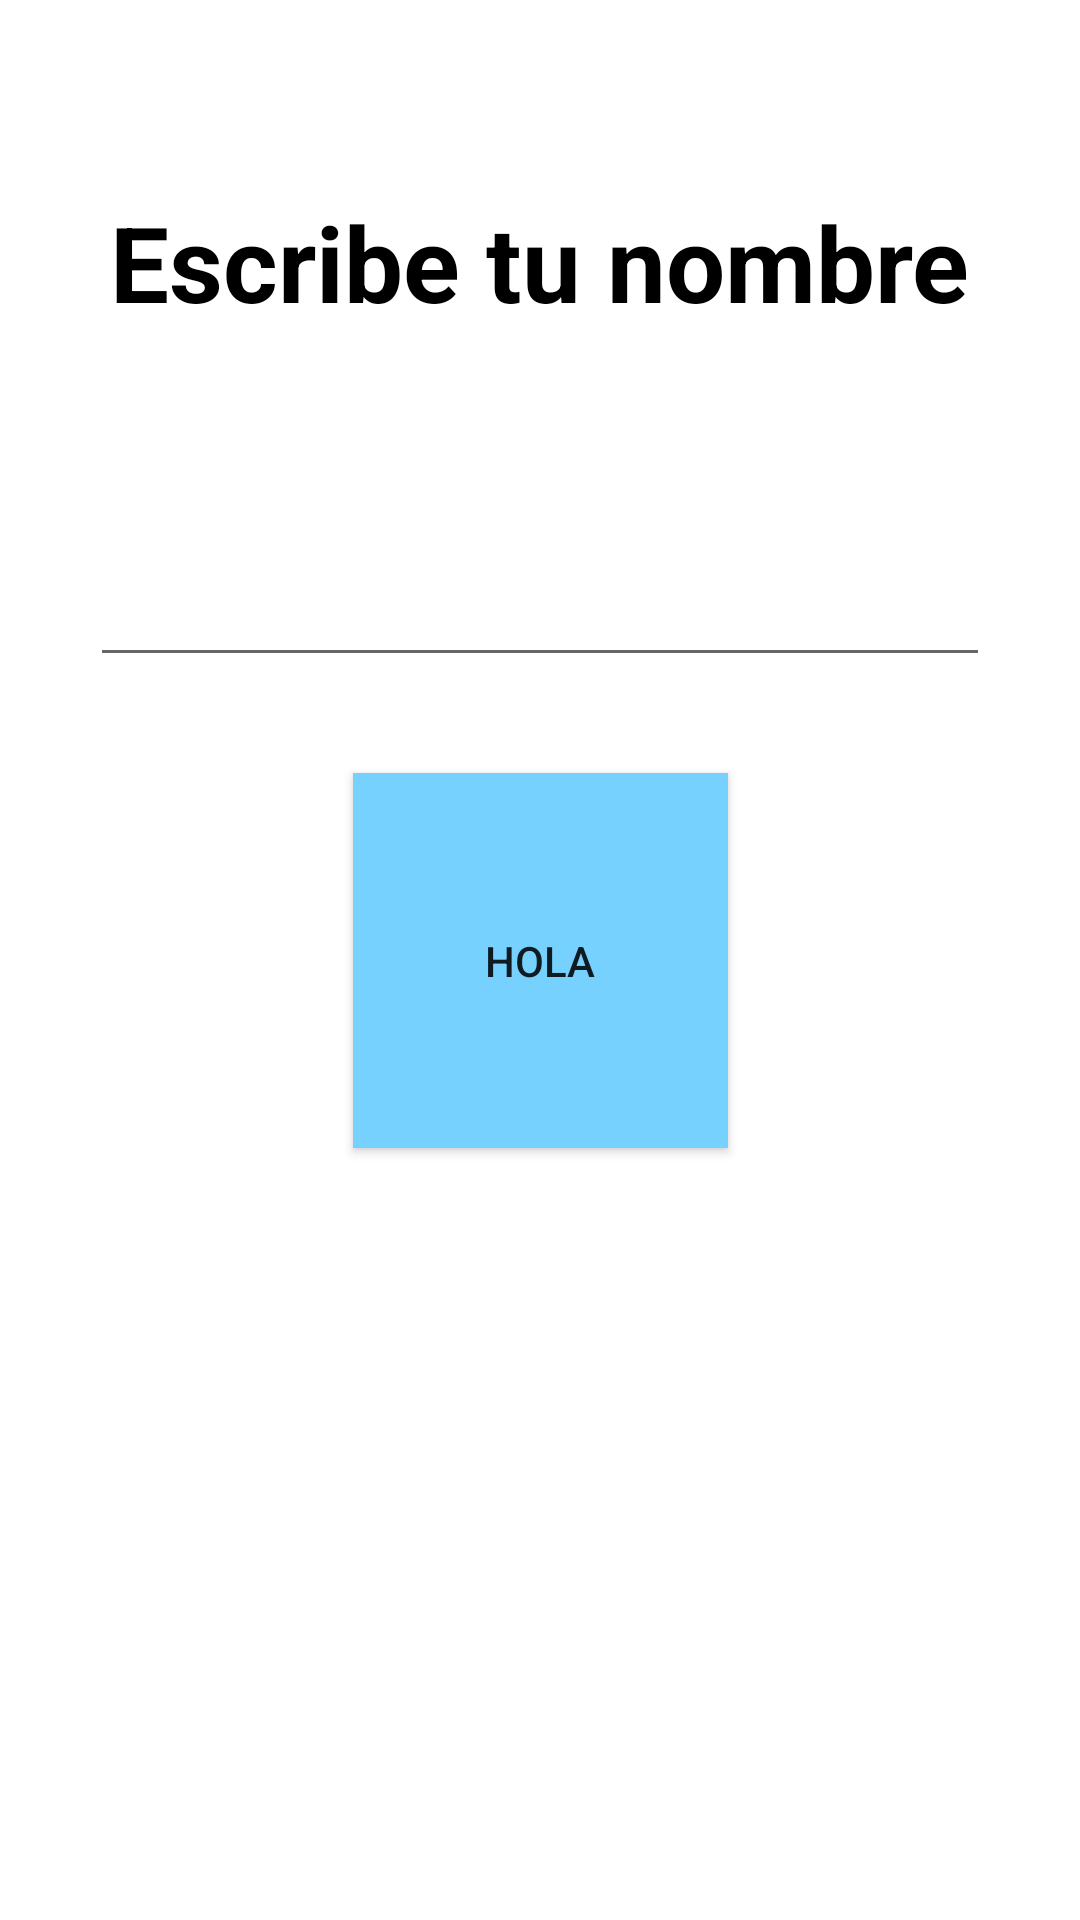

Produce the Android XML layout that renders to this screen, including the resource entries it uses.
<!-- AndroidManifest.xml: application theme Theme.AndroidMaster -->
<!-- res/layout/activity_first_app.xml -->
<?xml version="1.0" encoding="utf-8"?>
<androidx.constraintlayout.widget.ConstraintLayout xmlns:android="http://schemas.android.com/apk/res/android"
    xmlns:app="http://schemas.android.com/apk/res-auto"
    xmlns:tools="http://schemas.android.com/tools"
    android:id="@+id/main"
    android:layout_width="match_parent"
    android:layout_height="match_parent"
    android:orientation="vertical"
    tools:context=".firstapp.FirstAppActivity">

    <TextView
        android:layout_width="wrap_content"
        android:layout_height="wrap_content"
        android:layout_marginTop="64dp"
        android:text="Escribe tu nombre"
        android:textColor="@color/black"
        android:textSize="35sp"
        android:textStyle="bold"
        app:layout_constraintEnd_toEndOf="parent"
        app:layout_constraintStart_toStartOf="parent"
        app:layout_constraintTop_toTopOf="parent"

        >

    </TextView>

    <androidx.appcompat.widget.AppCompatEditText
        android:id="@+id/etName"
        android:layout_width="300dp"
        android:layout_height="wrap_content"
        android:layout_marginBottom="32dp"
        app:layout_constraintBottom_toTopOf="@id/btnStart"
        app:layout_constraintEnd_toEndOf="parent"
        app:layout_constraintStart_toStartOf="parent">

    </androidx.appcompat.widget.AppCompatEditText>


    <androidx.appcompat.widget.AppCompatButton
        android:id="@+id/btnStart"
        android:layout_width="125dp"
        android:layout_height="125dp"
        android:background="@color/material_dynamic_primary80"
        android:maxLines="1"
        android:singleLine="true"
        android:text="Hola"
        app:layout_constraintBottom_toBottomOf="parent"
        app:layout_constraintEnd_toEndOf="parent"
        app:layout_constraintStart_toStartOf="parent"
        app:layout_constraintTop_toTopOf="parent" />


</androidx.constraintlayout.widget.ConstraintLayout>
<!-- resources referenced by this layout -->
<resources>
  <color name="black">#FF000000</color>
  <style name="Theme.AndroidMaster" parent="Theme.MaterialComponents.DayNight.NoActionBar">
          
          <item name="colorPrimary">@color/purple_500</item>
          <item name="colorPrimaryVariant">@color/purple_700</item>
          <item name="colorOnPrimary">@color/white</item>
          
          <item name="colorSecondary">@color/teal_200</item>
          <item name="colorSecondaryVariant">@color/teal_700</item>
          <item name="colorOnSecondary">@color/black</item>
          
          <item name="android:statusBarColor">?attr/colorPrimaryVariant</item>
          
      </style>
  <color name="purple_500">#FF6200EE</color>
  <color name="purple_700">#FF3700B3</color>
  <color name="white">#FFFFFFFF</color>
  <color name="teal_200">#FF03DAC5</color>
  <color name="teal_700">#FF018786</color>
</resources>
